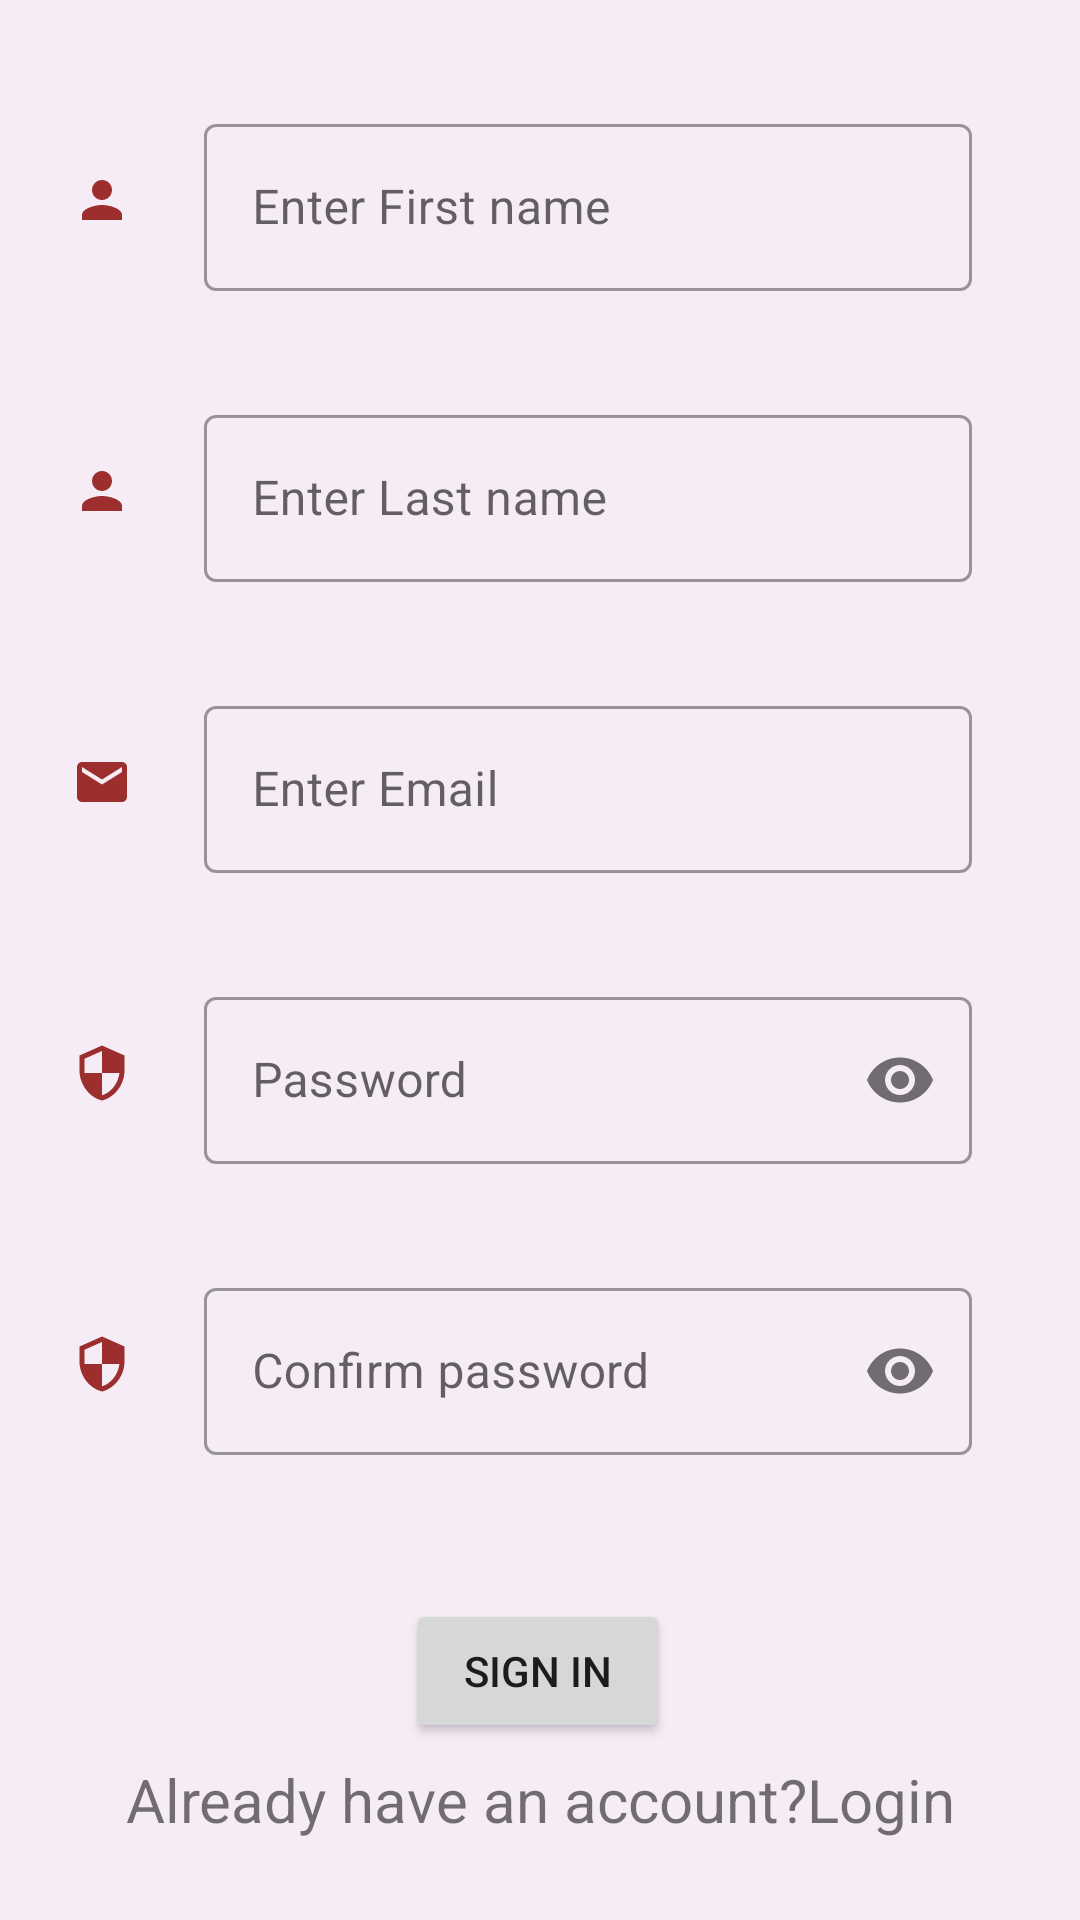

Here is an Android app screen rendered from its layout file. Give the layout XML and the strings, colors and styles it references.
<!-- AndroidManifest.xml: application theme Theme.SplashScreen -->
<!-- res/layout/activity_signup.xml -->
<?xml version="1.0" encoding="utf-8"?>
<androidx.constraintlayout.widget.ConstraintLayout xmlns:android="http://schemas.android.com/apk/res/android"
    xmlns:app="http://schemas.android.com/apk/res-auto"
    xmlns:tools="http://schemas.android.com/tools"
    android:layout_width="match_parent"
    android:layout_height="match_parent"
    android:background="#F5ECF6"
    tools:context=".SignupActivity">

    <ImageView
        android:id="@+id/imageView"
        android:layout_width="20dp"
        android:layout_height="20dp"
        android:layout_marginStart="24dp"
        app:layout_constraintBottom_toBottomOf="@+id/tilFirstname"
        app:layout_constraintStart_toStartOf="parent"
        app:layout_constraintTop_toTopOf="@+id/tilFirstname"
        app:srcCompat="@drawable/ic_baseline_person_24" />

    <ImageView
        android:id="@+id/imageView2"
        android:layout_width="20dp"
        android:layout_height="20dp"
        android:layout_marginStart="24dp"
        app:layout_constraintBottom_toBottomOf="@+id/tilLastname"
        app:layout_constraintStart_toStartOf="parent"
        app:layout_constraintTop_toTopOf="@+id/tilLastname"
        app:srcCompat="@drawable/ic_baseline_person_24" />

    <ImageView
        android:id="@+id/imageView3"
        android:layout_width="20dp"
        android:layout_height="20dp"
        android:layout_marginStart="24dp"
        app:layout_constraintBottom_toBottomOf="@+id/tilEmail"
        app:layout_constraintStart_toStartOf="parent"
        app:layout_constraintTop_toTopOf="@+id/tilEmail"
        app:srcCompat="@drawable/ic_baseline_email_24" />

    <ImageView
        android:id="@+id/imageView4"
        android:layout_width="20dp"
        android:layout_height="20dp"
        android:layout_marginStart="24dp"
        app:layout_constraintBottom_toBottomOf="@+id/tilPass"
        app:layout_constraintStart_toStartOf="parent"
        app:layout_constraintTop_toTopOf="@+id/tilPass"
        app:srcCompat="@drawable/ic_baseline_security_24" />

    <ImageView
        android:id="@+id/imageView5"
        android:layout_width="20dp"
        android:layout_height="20dp"
        android:layout_marginStart="24dp"
        app:layout_constraintBottom_toBottomOf="@+id/tilConfpass"
        app:layout_constraintStart_toStartOf="parent"
        app:layout_constraintTop_toTopOf="@+id/tilConfpass"
        app:srcCompat="@drawable/ic_baseline_security_24" />

    <com.google.android.material.textfield.TextInputLayout
        android:id="@+id/tilFirstname"
        style="@style/Widget.MaterialComponents.TextInputLayout.OutlinedBox"
        android:layout_width="0dp"
        android:layout_height="wrap_content"
        android:layout_marginStart="24dp"
        android:layout_marginTop="36dp"
        android:layout_marginEnd="36dp"
        app:layout_constraintEnd_toEndOf="parent"
        app:layout_constraintStart_toEndOf="@+id/imageView"
        app:layout_constraintTop_toTopOf="parent">


        <com.google.android.material.textfield.TextInputEditText
            android:id="@+id/etFirstname"
            android:layout_width="match_parent"
            android:layout_height="wrap_content"
            android:hint="Enter First name" />
    </com.google.android.material.textfield.TextInputLayout>

    <com.google.android.material.textfield.TextInputLayout
        android:id="@+id/tilLastname"
        style="@style/Widget.MaterialComponents.TextInputLayout.OutlinedBox"
        android:layout_width="0dp"
        android:layout_height="wrap_content"
        android:layout_marginStart="24dp"
        android:layout_marginTop="36dp"
        android:layout_marginEnd="36dp"
        app:layout_constraintEnd_toEndOf="parent"
        app:layout_constraintStart_toEndOf="@+id/imageView2"
        app:layout_constraintTop_toBottomOf="@+id/tilFirstname">

        <com.google.android.material.textfield.TextInputEditText
            android:id="@+id/etLastname"
            android:layout_width="match_parent"
            android:layout_height="wrap_content"
            android:hint="Enter Last name" />
    </com.google.android.material.textfield.TextInputLayout>

    <com.google.android.material.textfield.TextInputLayout
        android:id="@+id/tilEmail"
        style="@style/Widget.MaterialComponents.TextInputLayout.OutlinedBox"
        android:layout_width="0dp"
        android:layout_height="wrap_content"
        android:layout_marginStart="24dp"
        android:layout_marginTop="36dp"
        android:layout_marginEnd="36dp"
        app:layout_constraintEnd_toEndOf="parent"
        app:layout_constraintStart_toEndOf="@+id/imageView3"
        app:layout_constraintTop_toBottomOf="@+id/tilLastname">

        <com.google.android.material.textfield.TextInputEditText
            android:id="@+id/etEmail"
            android:layout_width="match_parent"
            android:layout_height="wrap_content"
            android:hint="Enter Email"
            android:inputType="textEmailAddress" />
    </com.google.android.material.textfield.TextInputLayout>

    <com.google.android.material.textfield.TextInputLayout
        android:id="@+id/tilPass"
        style="@style/Widget.MaterialComponents.TextInputLayout.OutlinedBox"
        android:layout_width="0dp"
        android:layout_height="wrap_content"
        android:layout_marginStart="24dp"
        android:layout_marginTop="36dp"
        android:layout_marginEnd="36dp"
        app:layout_constraintEnd_toEndOf="parent"
        app:layout_constraintStart_toEndOf="@+id/imageView4"
        app:layout_constraintTop_toBottomOf="@+id/tilEmail"
        app:passwordToggleEnabled="true">

        <com.google.android.material.textfield.TextInputEditText
            android:id="@+id/etPass"
            android:layout_width="match_parent"
            android:layout_height="wrap_content"
            android:hint="Password"
            android:inputType="textPassword" />
    </com.google.android.material.textfield.TextInputLayout>

    <com.google.android.material.textfield.TextInputLayout
        android:id="@+id/tilConfpass"
        style="@style/Widget.MaterialComponents.TextInputLayout.OutlinedBox"
        android:layout_width="0dp"
        android:layout_height="wrap_content"
        android:layout_marginStart="24dp"
        android:layout_marginTop="36dp"
        android:layout_marginEnd="36dp"
        app:layout_constraintEnd_toEndOf="parent"
        app:layout_constraintStart_toEndOf="@+id/imageView5"
        app:layout_constraintTop_toBottomOf="@+id/tilPass"
        app:passwordToggleEnabled="true">

        <com.google.android.material.textfield.TextInputEditText
            android:id="@+id/etConfpass"
            android:layout_width="match_parent"
            android:layout_height="wrap_content"
            android:hint="Confirm password"
            android:inputType="textPassword" />
    </com.google.android.material.textfield.TextInputLayout>

    <Button
        android:id="@+id/btnSignin"
        android:layout_width="wrap_content"
        android:layout_height="wrap_content"
        android:layout_marginTop="48dp"
        android:text="Sign in"
        app:layout_constraintEnd_toEndOf="parent"
        app:layout_constraintHorizontal_bias="0.498"
        app:layout_constraintStart_toStartOf="parent"
        app:layout_constraintTop_toBottomOf="@+id/tilConfpass" />

    <TextView
        android:id="@+id/tvLogin"
        android:layout_width="wrap_content"
        android:layout_height="wrap_content"
        android:text="Already have an account?Login"
        android:textSize="20sp"
        app:layout_constraintBottom_toBottomOf="parent"
        app:layout_constraintEnd_toEndOf="parent"
        app:layout_constraintStart_toStartOf="parent"
        app:layout_constraintTop_toBottomOf="@+id/btnSignin"
        app:layout_constraintVertical_bias="0.163" />

</androidx.constraintlayout.widget.ConstraintLayout>
<!-- resources referenced by this layout -->
<resources>
  <!-- drawable ic_baseline_email_24 (drawable) -->
  <vector android:height="24dp" android:tint="#9C2E2E"
      android:viewportHeight="24" android:viewportWidth="24"
      android:width="24dp" xmlns:android="http://schemas.android.com/apk/res/android">
      <path android:fillColor="@android:color/white" android:pathData="M20,4L4,4c-1.1,0 -1.99,0.9 -1.99,2L2,18c0,1.1 0.9,2 2,2h16c1.1,0 2,-0.9 2,-2L22,6c0,-1.1 -0.9,-2 -2,-2zM20,8l-8,5 -8,-5L4,6l8,5 8,-5v2z"/>
  </vector>
  <!-- drawable ic_baseline_person_24 (drawable) -->
  <vector android:height="24dp" android:tint="#9C2E2E"
      android:viewportHeight="24" android:viewportWidth="24"
      android:width="24dp" xmlns:android="http://schemas.android.com/apk/res/android">
      <path android:fillColor="@android:color/white" android:pathData="M12,12c2.21,0 4,-1.79 4,-4s-1.79,-4 -4,-4 -4,1.79 -4,4 1.79,4 4,4zM12,14c-2.67,0 -8,1.34 -8,4v2h16v-2c0,-2.66 -5.33,-4 -8,-4z"/>
  </vector>
  <!-- drawable ic_baseline_security_24 (drawable) -->
  <vector android:height="24dp" android:tint="#9C2E2E"
      android:viewportHeight="24" android:viewportWidth="24"
      android:width="24dp" xmlns:android="http://schemas.android.com/apk/res/android">
      <path android:fillColor="@android:color/white" android:pathData="M12,1L3,5v6c0,5.55 3.84,10.74 9,12 5.16,-1.26 9,-6.45 9,-12L21,5l-9,-4zM12,11.99h7c-0.53,4.12 -3.28,7.79 -7,8.94L12,12L5,12L5,6.3l7,-3.11v8.8z"/>
  </vector>
  <style name="Theme.SplashScreen" parent="Theme.MaterialComponents.DayNight.DarkActionBar">
          
          <item name="colorPrimary">@color/purple_500</item>
          <item name="colorPrimaryVariant">@color/purple_700</item>
          <item name="colorOnPrimary">@color/white</item>
          
          <item name="colorSecondary">@color/teal_200</item>
          <item name="colorSecondaryVariant">@color/teal_700</item>
          <item name="colorOnSecondary">@color/black</item>
          
          <item name="android:statusBarColor" tools:targetApi="l">?attr/colorPrimaryVariant</item>
          
      </style>
  <!-- not gathered from this repository: default colours our renderer supplied (Android Studio template values) -->
  <color name="purple_500">#FF6200EE</color>
  <color name="purple_700">#FF3700B3</color>
  <color name="teal_200">#FF03DAC5</color>
  <color name="teal_700">#FF018786</color>
  <color name="black">#FF000000</color>
  <color name="white">#FFFFFFFF</color>
</resources>
